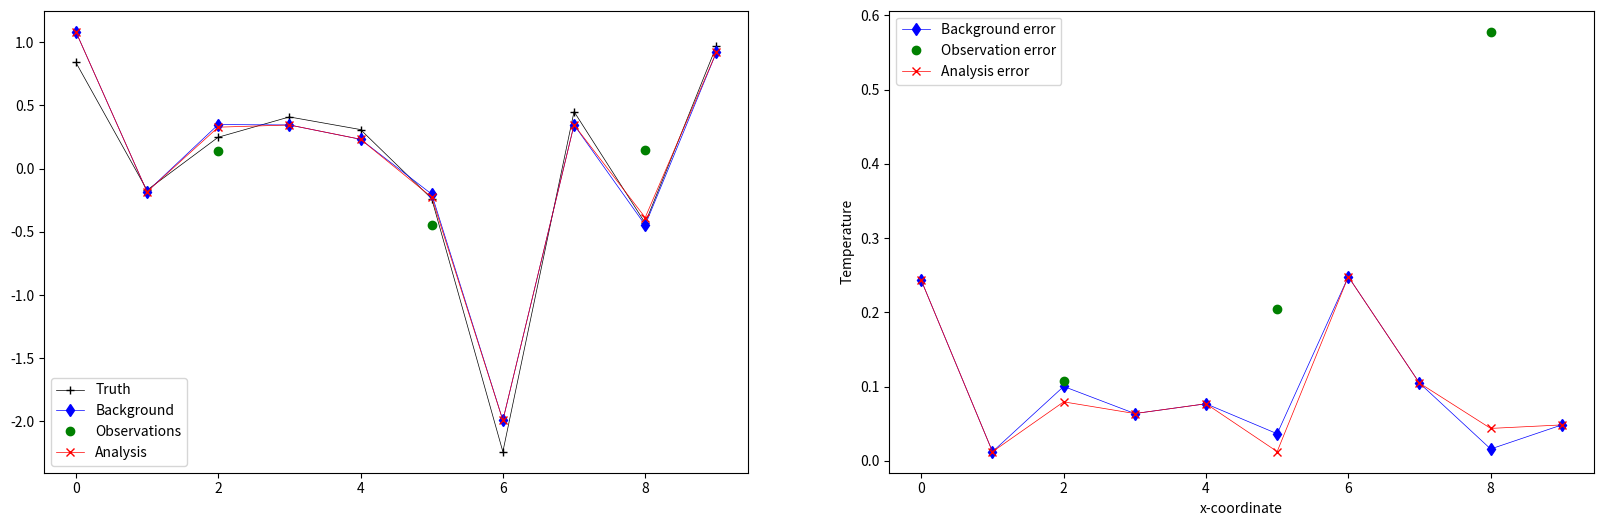

Generate this figure with matplotlib:
"""
  Module: Statistical Analysis
[redacted]
  Licensing: this code is distributed under the CeCILL-C license
  Copyright (c) 2021 CERFACS
"""

from numpy import zeros, eye, exp, abs
from numpy.linalg import \
(inv,# To invert a matrix
norm)# To compute the Euclidean norm
from scipy.linalg import sqrtm# To compute a square root of a SPD matrix 
from numpy.random import randn # To generate samples from a normalized Gaussian
import matplotlib.pyplot as plt # To plot a grapH


##%%%%%%%%%%%%%%%%%%%%%%%%%%%%%%%%%%%%%%%%%%%%%%%%%%%%%%%%%%%%%%%%%%%%%%%%%%%%%%%
#                          (1) Initialization
##%%%%%%%%%%%%%%%%%%%%%%%%%%%%%%%%%%%%%%%%%%%%%%%%%%%%%%%%%%%%%%%%%%%%%%%%%%%%%%%
n  = 10  # state space dimension 

# Observation operator
I = eye(n)
inds_obs = [2,5,8]
H = I[inds_obs]
m = len(inds_obs) # number of observations

# Observation errors
sigmaR = 0.3 # default 0.3 # observation error std
R = zeros((m,m))
for ii in range(m):
    R[ii,ii] = sigmaR*sigmaR 
 
# Background errors
sigmaB = 0.1 # background error std
L = 1.2 # correlation length scale
btype = 'diagonal'
B = zeros((n,n))
if btype == 'diagonal':
    for ii in range(n):
        B[ii,ii] = sigmaB*sigmaB  
if btype == 'soar':
    for ii in range(n):
        for jj in range(n):
            rij = abs(jj-ii)
            rho = (1 + rij/L)*exp(-rij/L)
            B[ii,jj] = sigmaB*sigmaB*rho          

##%%%%%%%%%%%%%%%%%%%%%%%%%%%%%%%%%%%%%%%%%%%%%%%%%%%%%%%%%%%%%%%%%%%%%%%%%%%%%%%
#                          (2) Generate the truth
##%%%%%%%%%%%%%%%%%%%%%%%%%%%%%%%%%%%%%%%%%%%%%%%%%%%%%%%%%%%%%%%%%%%%%%%%%%%%%%%
xt = randn(n) # the true state

##%%%%%%%%%%%%%%%%%%%%%%%%%%%%%%%%%%%%%%%%%%%%%%%%%%%%%%%%%%%%%%%%%%%%%%%%%%%%%%
#                          (3) Generate the background
##%%%%%%%%%%%%%%%%%%%%%%%%%%%%%%%%%%%%%%%%%%%%%%%%%%%%%%%%%%%%%%%%%%%%%%%%%%%%%%%
xb = xt + sqrtm(B).dot(randn(n)) # the background state

##%%%%%%%%%%%%%%%%%%%%%%%%%%%%%%%%%%%%%%%%%%%%%%%%%%%%%%%%%%%%%%%%%%%%%%%%%%%%%%
#                          (4) Generate the observations
##%%%%%%%%%%%%%%%%%%%%%%%%%%%%%%%%%%%%%%%%%%%%%%%%%%%%%%%%%%%%%%%%%%%%%%%%%%%%%%%
y = H.dot(xt) + sqrtm(R).dot(randn(m)) # the observations

##%%%%%%%%%%%%%%%%%%%%%%%%%%%%%%%%%%%%%%%%%%%%%%%%%%%%%%%%%%%%%%%%%%%%%%%%%%%%%%
#                          (5) Apply BLUE
##%%%%%%%%%%%%%%%%%%%%%%%%%%%%%%%%%%%%%%%%%%%%%%%%%%%%%%%%%%%%%%%%%%%%%%%%%%%%%%%
# Kalman Gain matrix
K = B.dot(H.T).dot(inv(H.dot(B).dot(H.T) + R))

# Analysis
xa =  xb + K.dot(y - H.dot(xb)) # the analysis state




##%%%%%%%%%%%%%%%%%%%%%%%%%%%%%%%%%%%%%%%%%%%%%%%%%%%%%%%%%%%%%%%%%%%%%%%%%%%%%%
#                          (5) Diagnostics
##%%%%%%%%%%%%%%%%%%%%%%%%%%%%%%%%%%%%%%%%%%%%%%%%%%%%%%%%%%%%%%%%%%%%%%%%%%%%%%%
print('')
print('||xt - xb||_2 / ||xt||_2 = ', norm(xt - xb)/norm(xt))
print('||xt - xa||_2 / ||xt||_2 = ', norm(xt - xa)/norm(xt))
print('\n')

# Analysis covariance matrix
Sinv = inv(B) + (H.T).dot(inv(R).dot(H))
S = inv(Sinv)
print('Analysis covariance matrix: \n')
for ii in range(n):
    print('S[{}, {}]: {}'.format(ii, ii, S[ii,ii]))

##%%%%%%%%%%%%%%%%%%%%%%%%%%%%%%%%%%%%%%%%%%%%%%%%%%%%%%%%%%%%%%%%%%%%%%%%%%%%%%
#                          (6) Plots
##%%%%%%%%%%%%%%%%%%%%%%%%%%%%%%%%%%%%%%%%%%%%%%%%%%%%%%%%%%%%%%%%%%%%%%%%%%%%%%%
xrange = range(0,n)
fig, (ax_abs, ax_err) = plt.subplots(ncols = 2, figsize = (20,6))
ax_abs.plot(xrange,xt, '-+k', label='Truth', linewidth = 0.5)
ax_abs.plot(xrange, xb, '-db', label='Background', linewidth = 0.5)
ax_abs.plot(inds_obs, y, 'og', label='Observations')
ax_abs.plot(xrange, xa, '-xr', label='Analysis', linewidth = 0.5)
leg = ax_abs.legend()
plt.xlabel('x-coordinate')
plt.ylabel('Temperature')
##
ax_err.plot(xrange, abs(xb - xt), '-db', label='Background error', linewidth = 0.5)
ax_err.plot(inds_obs, abs(y - H.dot(xt)), 'og', label='Observation error')
ax_err.plot(xrange, abs(xa - xt), '-xr', label='Analysis error', linewidth = 0.5)
leg = ax_err.legend()
plt.xlabel('x-coordinate')
plt.ylabel('Temperature')
##
plt.show()






